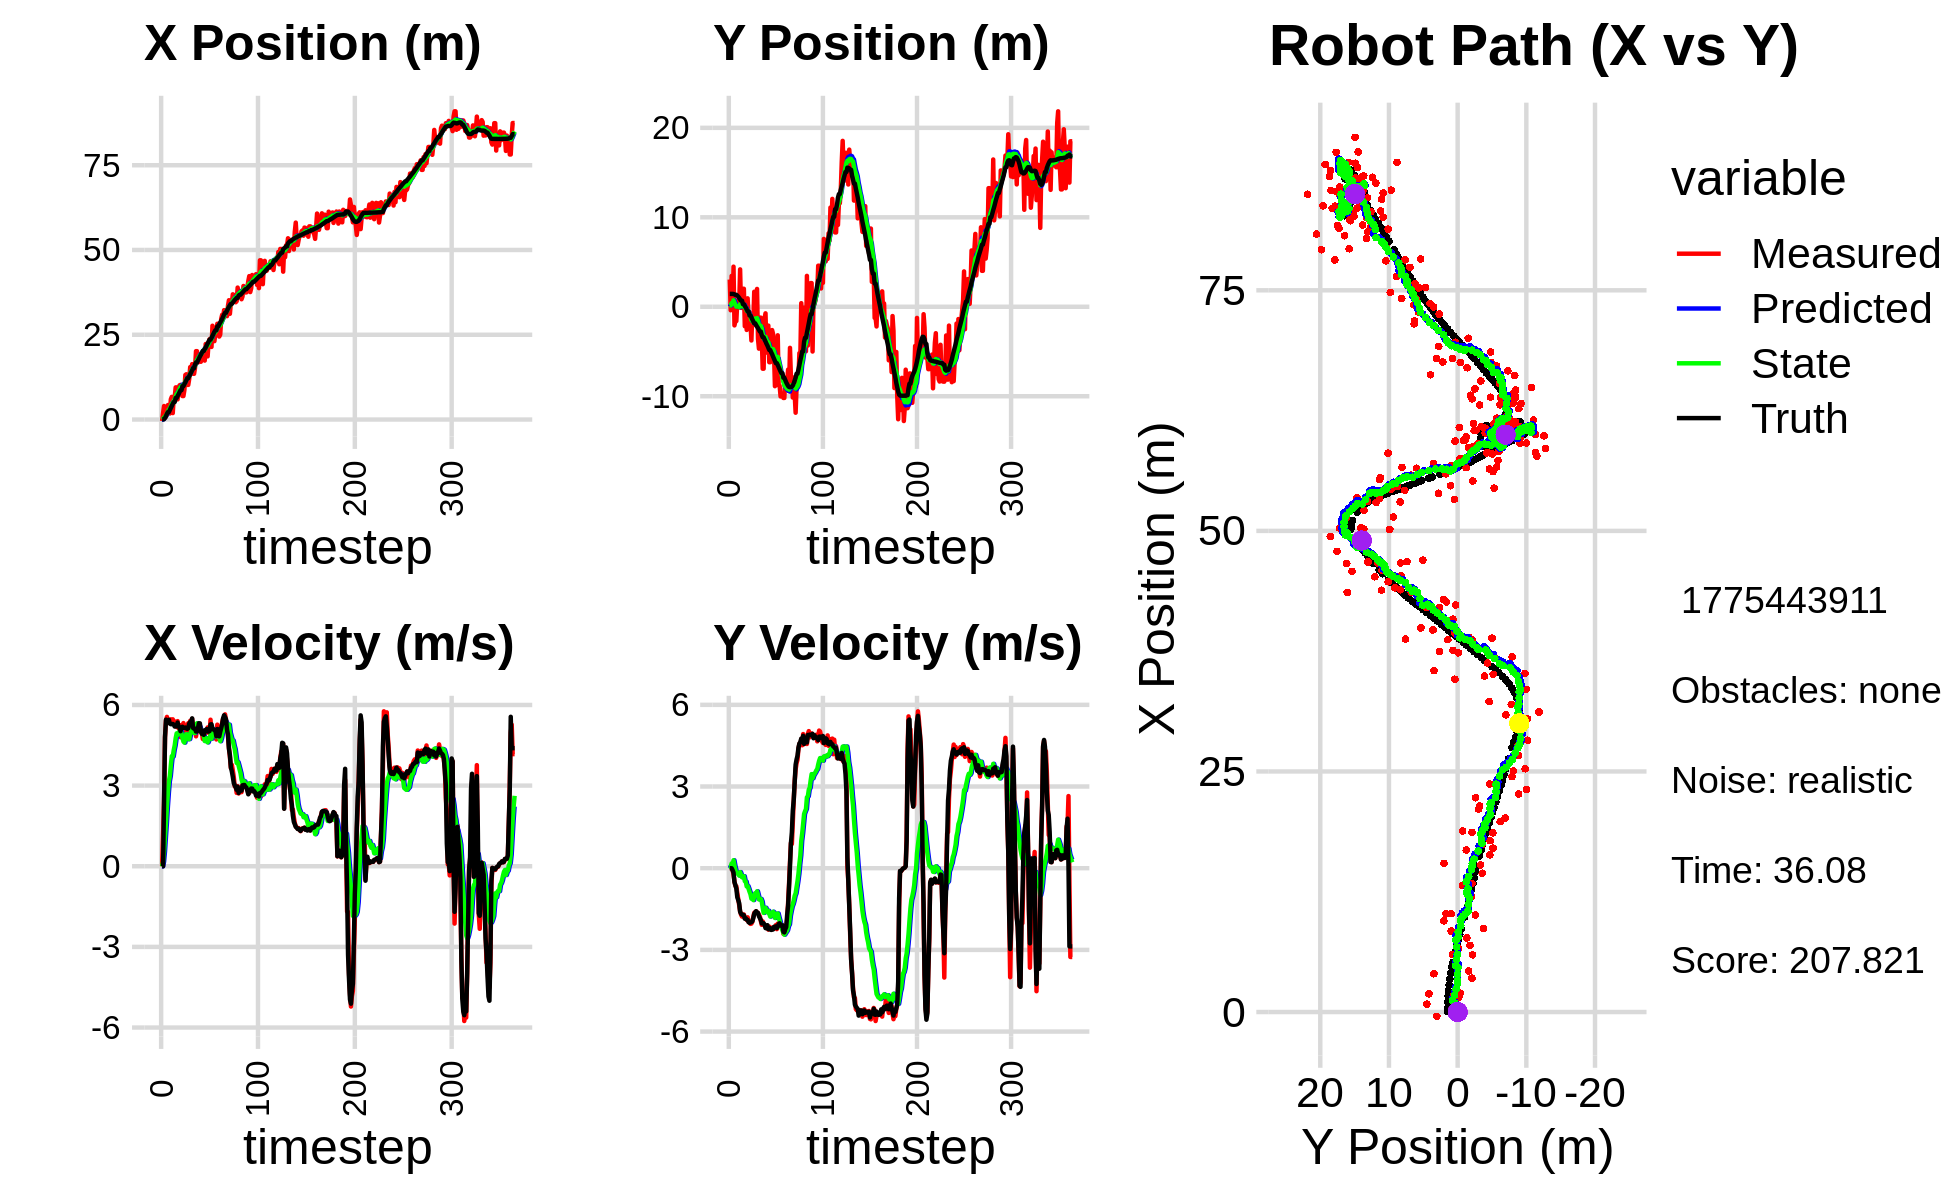

Source data for this figure (header and first rows):
0.000000000000000000e+00, 0.000000000000000000e+00, 0.000000000000000000e+00, 0.000000000000000000e+00, 0.000000000000000000e+00, 0.000000000000000000e+00, 0.000000000000000000e+00, 0.000000000000000000e+00, 0.000000000000000000e+00, 0.000000000000000000e+00, 0.000000000000000000e+00, 0.000000000000000000e+00, 5.310659466242100696e-02, 1.439096927862113295e+00, 0.000000000000000000e+00, 0.000000000000000000e+00, 0.000000000000000000e+00, -6.009182106936350465e-05
-4.425970130059372898e-01, 3.042564511281813822e+00, 0.000000000000000000e+00, 0.000000000000000000e+00, 0.000000000000000000e+00, 0.000000000000000000e+00, 0.000000000000000000e+00, 0.000000000000000000e+00, -3.415604411255009076e-02, 1.870771025677598065e-01, -5.918744027532271690e-03, 7.219763657170458204e-02, 5.310659466242100696e-02, 1.439096927862113295e+00, 0.000000000000000000e+00, 0.000000000000000000e+00, 0.000000000000000000e+00, -6.009182106936350465e-05
1.955332327318190400e+00, -3.918077953476524766e-01, 1.187999932578285289e+00, 2.721922931051652325e-04, -3.474791851530331654e-02, 1.942968662249302536e-01, -5.918744027532271690e-03, 7.219763657170458204e-02, 1.532350218018082577e-01, 1.504401935929731149e-01, 1.646557385688767750e-01, 4.330263717880237367e-02, 5.310659466242100696e-02, 1.439096927862113295e+00, 0.000000000000000000e+00, 0.000000000000000000e+00, 0.000000000000000000e+00, -2.291181008331477642e-04
3.979538965828532060e+00, 3.448010041061175812e+00, 2.421999843773631866e+00, -6.512675512909705264e-04, 1.697005956586959408e-01, 1.547704573108533432e-01, 1.646557385688767750e-01, 4.330263717880237367e-02, 5.664909994906295321e-01, 4.082076647537343783e-01, 5.570192566801732692e-01, 1.746806772930508678e-01, 1.142714506325295809e-01, 1.439103439397044326e+00, 2.399999999999999911e+00, -2.000000000000000042e-03, 2.400000095367431641e+00, 2.688966051209717989e-04
1.542001176397429507e+00, -1.732554832177167492e-01, 4.816700165533450928e+00, -5.373704571131177748e-02, 6.221929251586468812e-01, 4.256757324830394706e-01, 5.570192566801732692e-01, 1.746806772930508678e-01, 8.869401149355327085e-01, 3.642849772658138252e-01, 1.104051343625702009e+00, 1.276912161552137270e-01, 4.460165983737768847e-01, 1.437756021397494033e+00, 4.799000000000000377e+00, -7.199999999999999456e-02, 4.800000190734863281e+00, 1.115593966096639633e-02
8.138836810236413921e-01, 4.482253749427977496e+00, 5.425065552033927041e+00, -2.314344224446716058e-01, 9.973452492981029760e-01, 3.770540988813351757e-01, 1.104051343625702009e+00, 1.276912161552137270e-01, 1.191065602457629824e+00, 7.232323369439432881e-01, 1.623477079113774035e+00, 2.920487512108123074e-01, 1.032896328949775677e+00, 1.424262722179296059e+00, 5.453000000000000291e+00, -1.600000000000000033e-01, 5.454999923706054688e+00, 4.263435676693916321e-02
3.519738245448418290e+00, -2.082695016581838754e+00, 5.555547878521524652e+00, -4.886904375705954928e-01, 1.353413310369007139e+00, 7.524372120650245632e-01, 1.623477079113774035e+00, 2.920487512108123074e-01, 1.756577108673550658e+00, 4.512727878199779830e-01, 2.225002124988583407e+00, 9.952008984173968398e-02, 1.668276119884666064e+00, 1.384910813372865812e+00, 5.413999999999999702e+00, -5.130000000000000115e-01, 5.438000202178955078e+00, 8.773856610059738159e-02
4.269534159458927114e+00, -1.600484842336395763e+00, 5.334345376040894315e+00, -6.516411498041621009e-01, 1.979077321172409087e+00, 4.612247968041519597e-01, 2.225002124988583407e+00, 9.952008984173968398e-02, 2.360384080932756756e+00, 2.278035608205538354e-01, 2.736282123362628216e+00, -5.053531349699477704e-02, 2.188776302715280231e+00, 1.332027918157591806e+00, 5.402000000000000135e+00, -6.250000000000000000e-01, 5.438000202178955078e+00, 1.215572580695152283e-01
4.269534159458927114e+00, -1.600484842336395763e+00, 5.439563150017345805e+00, -6.644945041298502275e-01, 2.634012293269019533e+00, 2.227500294708543715e-01, 2.736282123362628216e+00, -5.053531349699477704e-02, 2.936803912863381605e+00, 1.588114418553276952e-02, 3.162237962368222188e+00, -1.771719918902888991e-01, 2.188776302715280231e+00, 1.332027918157591806e+00, 5.448000000000000398e+00, -7.479999999999999982e-01, 5.499000072479248047e+00, 1.215572580695152283e-01
1.777366567036332112e+00, 5.691114643756501890e-01, 5.440766840328571163e+00, -9.079151483806880973e-01, 3.253027709100203779e+00, -1.836055003496119692e-03, 3.162237962368222188e+00, -1.771719918902888991e-01, 3.238516646221144324e+00, 1.826751316116693655e-02, 3.359287874047385714e+00, -1.936571032997713160e-01, 2.812990475621170106e+00, 1.244014202420599124e+00, 5.306000000000000050e+00, -1.066000000000000059e+00, 5.412000179290771484e+00, 1.653490811586380005e-01
5.970914173488431231e+00, 7.557531429317626559e-01, 5.466024589161389891e+00, -1.131943779796883209e+00, 3.574445433625883073e+00, -1.098197168810197133e-03, 3.359287874047385714e+00, -1.936571032997713160e-01, 3.921158533233289667e+00, 2.838465858477091236e-02, 3.754877729860613744e+00, -2.114913091557066305e-01, 3.444742489341859226e+00, 1.127844973263263384e+00, 5.283999999999999808e+00, -1.167999999999999927e+00, 5.412000179290771484e+00, 2.042008042335510254e-01
6.687235641823240151e+00, 7.490186280442087674e-02, 5.421296724007325096e+00, -1.354726476641616939e+00, 4.296646306219351175e+00, 7.235527669200249312e-03, 3.754877729860613744e+00, -2.114913091557066305e-01, 4.619288253046669013e+00, -4.041987490327174359e-02, 4.095983453500246618e+00, -2.713449294471403928e-01, 4.051767636300859898e+00, 9.913775156175708148e-01, 5.285000000000000142e+00, -1.282000000000000028e+00, 5.438000202178955078e+00, 2.448748946189880371e-01
1.896215964023476586e+00, 4.180105878241263007e+00, 5.465413922129545909e+00, -1.579231818168511436e+00, 5.028886598396693941e+00, -6.755436784798578287e-02, 4.095983453500246618e+00, -2.713449294471403928e-01, 4.803642616753691641e+00, 2.949226324001187338e-01, 4.083856455481350345e+00, -1.432408611350914351e-01, 4.654592800885677839e+00, 8.311097158479595626e-01, 5.293000000000000149e+00, -1.596000000000000085e+00, 5.527999877929687500e+00, 2.812886834144592285e-01
6.597155977316508491e+00, -1.224060515912483854e-01, 5.376938630142998221e+00, -1.705699165637244219e+00, 5.212028262301826587e+00, 2.805985462866095737e-01, 4.083856455481350345e+00, -1.432408611350914351e-01, 5.417822357393421662e+00, 1.680054677293614240e-01, 4.321365240894380122e+00, -2.430432166241190406e-01, 5.157575894402627981e+00, 6.796420950784004544e-01, 5.269000000000000128e+00, -1.673000000000000043e+00, 5.527999877929687500e+00, 3.071836531162261963e-01
6.597155977316508491e+00, -1.224060515912483854e-01, 5.386762908899703106e+00, -1.776054217745546726e+00, 5.849958881482860029e+00, 1.437011460669495033e-01, 4.321365240894380122e+00, -2.430432166241190406e-01, 5.981578673198416851e+00, 4.697067631616864969e-02, 4.494341958437252593e+00, -3.331127613859399261e-01, 5.157575894402627981e+00, 6.796420950784004544e-01, 5.197000000000000064e+00, -1.707999999999999963e+00, 5.469999790191650391e+00, 3.184834420680999756e-01
9.478054094938162422e+00, 2.011868550350125240e+00, 5.251643272811473473e+00, -1.722780133085579424e+00, 6.431012869042142199e+00, 1.365940017757465846e-02, 4.494341958437252593e+00, -3.331127613859399261e-01, 6.767675179486776216e+00, 1.510917518592871100e-01, 4.761769615104585185e+00, -3.115061568708895057e-01, 6.365097333010685254e+00, 2.851920852674120765e-01, 5.209999999999999964e+00, -1.707000000000000073e+00, 5.482999801635742188e+00, 3.169843554496765137e-01
9.478054094938162422e+00, 2.011868550350125240e+00, 5.180379974942209920e+00, -1.699402499188979565e+00, 7.243852140997234734e+00, 1.199411361721981623e-01, 4.761769615104585185e+00, -3.115061568708895057e-01, 7.483173788515501634e+00, 2.474590674422395553e-01, 4.941172716813185595e+00, -2.941242622880558266e-01, 6.365097333010685254e+00, 2.851920852674120765e-01, 5.203000000000000291e+00, -1.727999999999999980e+00, 5.482999801635742188e+00, 3.169843554496765137e-01
5.943993378527202331e+00, -2.179471062375085033e+00, 5.398741096172638976e+00, -1.828549261605834531e+00, 7.977291060196820105e+00, 2.180466412134339782e-01, 4.941172716813185595e+00, -2.941242622880558266e-01, 7.806205892380636335e+00, -9.057514805755062515e-02, 4.880165906942790954e+00, -4.762154820742370842e-01, 6.966062832796330540e+00, 8.588690893262494741e-02, 5.344999999999999751e+00, -1.854999999999999982e+00, 5.657999992370605469e+00, 3.265720307826995850e-01
8.410402346074175028e+00, 9.307939539313127009e-01, 5.135484901256917922e+00, -1.809646843545624995e+00, 8.294222483074914720e+00, -1.381966962649743280e-01, 4.880165906942790954e+00, -4.762154820742370842e-01, 8.319697750373933332e+00, -8.984888826504131010e-02, 4.917970532338975964e+00, -4.923272368961177925e-01, 7.475855160306976721e+00, -8.975772788145007508e-02, 5.190999999999999837e+00, -1.838999999999999968e+00, 5.506999969482421875e+00, 3.387943208217620850e-01
1.008652358091144130e+01, -2.589886592361882123e+00, 5.248601224381315156e+00, -1.903175302482315701e+00, 8.811494803607830661e+00, -1.390816119546531004e-01, 4.917970532338975964e+00, -4.923272368961177925e-01, 8.953265472181790585e+00, -4.466945535895511243e-01, 5.031521479500900007e+00, -6.685343011456450490e-01, 8.071117687884163061e+00, -3.023497326516494943e-01, 5.160999999999999588e+00, -1.885999999999999899e+00, 5.494999885559082031e+00, 3.478608429431915283e-01
1.022323923197752649e+01, 9.405722154273673530e-01, 4.801273738868720109e+00, -1.803999279899158203e+00, 9.456417620131880142e+00, -5.135479837041155848e-01, 5.031521479500900007e+00, -6.685343011456450490e-01, 9.517765140790901413e+00, -4.173417172520847984e-01, 5.047496355174186711e+00, -6.575621888934899406e-01, 8.656309414578336359e+00, -5.178671350713442978e-01, 5.022999999999999687e+00, -1.897999999999999909e+00, 5.369999885559082031e+00, 3.594135642051696777e-01
7.706649709601151699e+00, -1.325304256259598024e+00, 5.251539351622950491e+00, -1.973179144524701334e+00, 1.002251477630831999e+01, -4.830979361414338147e-01, 5.047496355174186711e+00, -6.575621888934899406e-01, 9.809831260631716177e+00, -6.246752744451966599e-01, 4.939354897319943483e+00, -7.565449669088836204e-01, 8.656309414578336359e+00, -5.178671350713442978e-01, 5.166999999999999815e+00, -1.983999999999999986e+00, 5.534999847412109375e+00, 3.594135642051696777e-01
6.921901751445192374e+00, -1.800567136461730833e+00, 5.191296174676887532e+00, -1.993781227784280352e+00, 1.030376675036371026e+01, -7.003297711360849664e-01, 4.939354897319943483e+00, -7.565449669088836204e-01, 9.990600990869168641e+00, -8.641406634720237845e-01, 4.775830965040999132e+00, -8.628755581614369063e-01, 9.840280819806544343e+00, -9.721391662536982281e-01, 5.190000000000000391e+00, -2.004999999999999893e+00, 5.563000202178955078e+00, 3.666919469833374023e-01
6.921901751445192374e+00, -1.800567136461730833e+00, 5.324789435565072893e+00, -2.045050958625853621e+00, 1.046818408737326855e+01, -9.504282192881674529e-01, 4.775830965040999132e+00, -8.628755581614369063e-01, 1.015565139827131880e+01, -1.086621988540196204e+00, 4.639080467608639680e+00, -9.553038815555594532e-01, 9.840280819806544343e+00, -9.721391662536982281e-01, 5.150999999999999801e+00, -1.995999999999999996e+00, 5.525000095367431641e+00, 3.666919469833374023e-01
8.674862075834608888e+00, -3.769532249428606541e+00, 5.225734794210103118e+00, -2.035032588370127016e+00, 1.061955944503218241e+01, -1.182152376695752238e+00, 4.639080467608639680e+00, -9.553038815555594532e-01, 1.046408649656731171e+01, -1.487781512938320727e+00, 4.598914170090441011e+00, -1.119162152842249736e+00, 1.042803793041911042e+01, -1.199174927887600273e+00, 5.149000000000000021e+00, -1.979999999999999982e+00, 5.515999794006347656e+00, 3.713570237159729004e-01
1.315261941054713546e+01, -7.237021787924413641e-01, 5.185417177891195273e+00, -1.969938306005136530e+00, 1.092397791357635661e+01, -1.599697728222545745e+00, 4.598914170090441011e+00, -1.119162152842249736e+00, 1.117230952459939175e+01, -1.548533366400888678e+00, 4.798414105647069050e+00, -1.120019811460583492e+00, 1.100252752332463402e+01, -1.421298072862658302e+00, 5.160000000000000142e+00, -1.949000000000000066e+00, 5.515999794006347656e+00, 3.630593419075012207e-01
1.334926061718790002e+01, -2.074600444950364775e+00, 4.972315107816277724e+00, -1.796789738506608947e+00, 1.165215093516409794e+01, -1.660535347546947094e+00, 4.798414105647069050e+00, -1.120019811460583492e+00, 1.182605839022972383e+01, -1.731019534530840120e+00, 4.917082520200524165e+00, -1.169413735344182248e+00, 1.159222822267486563e+01, -1.641585635292254430e+00, 5.128999999999999559e+00, -1.832000000000000073e+00, 5.446000099182128906e+00, 3.467579483985900879e-01
1.021461944627974106e+01, 1.677132798077835441e+00, 4.912865110472218966e+00, -1.638839949164135890e+00, 1.231776664224977580e+01, -1.847960908065258367e+00, 4.917082520200524165e+00, -1.169413735344182248e+00, 1.211402458015365369e+01, -1.515179722667063356e+00, 4.795783870028911267e+00, -1.036514652566002503e+00, 1.219069318860740125e+01, -1.850967930836802999e+00, 5.112000000000000099e+00, -1.683000000000000052e+00, 5.381999969482421875e+00, 3.219737112522125244e-01
1.021461944627974106e+01, 1.677132798077835441e+00, 5.322122290048650228e+00, -1.619254636927252688e+00, 1.259360296715654570e+01, -1.618831187923663650e+00, 4.795783870028911267e+00, -1.036514652566002503e+00, 1.239273475458767315e+01, -1.313850345281571519e+00, 4.723330376131106512e+00, -9.189522430374658102e-01, 1.219069318860740125e+01, -1.850967930836802999e+00, 5.133000000000000007e+00, -1.616000000000000103e+00, 5.381999969482421875e+00, 2.953511178493499756e-01
1.198205493746218764e+01, -2.011230196060528108e+00, 5.198707811300412374e+00, -1.581705806576115370e+00, 1.286506779220078300e+01, -1.405745569585318044e+00, 4.723330376131106512e+00, -9.189522430374658102e-01, 1.280611467777985624e+01, -1.494669035801898582e+00, 4.730577684954941908e+00, -9.759138048098974227e-01, 1.278181486234436726e+01, -2.041335629507141647e+00, 5.310999999999999943e+00, -1.578999999999999959e+00, 5.540999889373779297e+00, 2.953511178493499756e-01
1.545676784604410514e+01, 1.991455270079035555e+00, 5.408381124259140194e+00, -1.617231708636019727e+00, 1.327917244627534998e+01, -1.592260416282888391e+00, 4.730577684954941908e+00, -9.759138048098974227e-01, 1.352765662050295248e+01, -1.261001674380116677e+00, 4.938273816515020620e+00, -8.485586030844476380e-01, 1.339409284646014164e+01, -2.224686431105380446e+00, 5.363999999999999879e+00, -1.627000000000000002e+00, 5.605999946594238281e+00, 2.905604541301727295e-01
1.442463736589724732e+01, -3.589800523229893514e+00, 5.418103485934192776e+00, -1.650772850704713912e+00, 1.402148400215445534e+01, -1.345857534688561508e+00, 4.938273816515020620e+00, -8.485586030844476380e-01, 1.408723341570836851e+01, -1.604640012949954286e+00, 5.019928005605398980e+00, -9.835095096777244361e-01, 1.391297941241081837e+01, -2.380694673808398942e+00, 5.360999999999999766e+00, -1.639000000000000012e+00, 5.605999946594238281e+00, 2.957423031330108643e-01
1.633340756943389849e+01, -4.682730005650912020e+00, 5.479559012850205413e+00, -1.706034064578783926e+00, 1.458922621626890859e+01, -1.702990963917726752e+00, 5.019928005605398980e+00, -9.835095096777244361e-01, 1.478361396883802215e+01, -2.031968406343628075e+00, 5.176133333091835986e+00, -1.146925747618864788e+00, 1.453573637088619819e+01, -2.571291016383749461e+00, 5.501000000000000334e+00, -1.764999999999999902e+00, 5.776999950408935547e+00, 3.018324077129364014e-01
1.348590867566907470e+01, -1.216879533853835627e+00, 5.151111382805767747e+00, -1.770836190286959155e+00, 1.530122730214720583e+01, -2.146660981105514399e+00, 5.176133333091835986e+00, -1.146925747618864788e+00, 1.512417434431739061e+01, -2.080228108382318197e+00, 5.068831109314620775e+00, -1.134883495206337800e+00, 1.514749364914199425e+01, -2.769493626289937893e+00, 5.141000000000000014e+00, -1.830999999999999961e+00, 5.458000183105468750e+00, 3.311206698417663574e-01
1.348590867566907470e+01, -1.216879533853835627e+00, 5.160358185306268552e+00, -1.937226967733389316e+00, 1.563105745524885215e+01, -2.193716457902951777e+00, 5.068831109314620775e+00, -1.134883495206337800e+00, 1.542858313328999920e+01, -2.130174378486771047e+00, 4.956797211291811500e+00, -1.128959942626400981e+00, 1.514749364914199425e+01, -2.769493626289937893e+00, 5.115999999999999659e+00, -1.899000000000000021e+00, 5.458000183105468750e+00, 3.591261506080627441e-01
1.529282938309755657e+01, -3.345078291393281056e+00, 5.254740949036343700e+00, -2.078821497195676660e+00, 1.592426285441917955e+01, -2.243070372749411234e+00, 4.956797211291811500e+00, -1.128959942626400981e+00, 1.587976513613995522e+01, -2.393795535749876802e+00, 4.956860775268098429e+00, -1.220627786525652070e+00, 1.622674589261874445e+01, -3.168704079275415086e+00, 5.118000000000000327e+00, -2.025999999999999801e+00, 5.505000114440917969e+00, 3.767150938510894775e-01
2.016122775123699640e+01, -6.925781295801003878e+00, 4.833232787983426704e+00, -1.953260849931825804e+00, 1.637545121366676426e+01, -2.515858314402442009e+00, 4.956860775268098429e+00, -1.220627786525652070e+00, 1.673489180014335886e+01, -2.988265905508459497e+00, 5.159199511135224903e+00, -1.446853379816528395e+00, 1.682357244547850783e+01, -3.408594177646062651e+00, 5.009999999999999787e+00, -2.024000000000000021e+00, 5.402999877929687500e+00, 3.840627968311309814e-01
2.016122775123699640e+01, -6.925781295801003878e+00, 5.090980817130172476e+00, -2.057424906695473066e+00, 1.725081175125688304e+01, -3.132951243490112336e+00, 5.159199511135224903e+00, -1.446853379816528395e+00, 1.752863600797186550e+01, -3.538407495591540997e+00, 5.318023060886709175e+00, -1.640506219438772506e+00, 1.682357244547850783e+01, -3.408594177646062651e+00, 5.011000000000000121e+00, -2.020000000000000018e+00, 5.402999877929687500e+00, 3.840627968311309814e-01
1.682881556832963099e+01, -1.260176228090937878e+00, 5.226959074142333961e+00, -2.107936574048447920e+00, 1.806043831406053712e+01, -3.702458117535418314e+00, 5.318023060886709175e+00, -1.640506219438772506e+00, 1.793618613747565860e+01, -3.478028439033510111e+00, 5.236190077718196001e+00, -1.555225498662086370e+00, 1.740124349674014326e+01, -3.641606376664127342e+00, 5.137999999999999901e+00, -2.073999999999999844e+00, 5.540999889373779297e+00, 3.833321630954742432e-01
1.880216633158116224e+01, -7.357020836135352848e-01, 5.136124311660166697e+00, -2.100387032045486713e+00, 1.845980514524747917e+01, -3.633550988899718615e+00, 5.236190077718196001e+00, -1.555225498662086370e+00, 1.848735754951960431e+01, -3.366856492304440174e+00, 5.243651117465484290e+00, -1.453609292148923871e+00, 1.799226026575107085e+01, -3.881236599830963474e+00, 5.318999999999999950e+00, -2.198999999999999844e+00, 5.756000041961669922e+00, 3.881928324699401855e-01
1.780413817250168051e+01, -4.734066711533937877e+00, 5.109934525440842812e+00, -2.121946762122176366e+00, 1.901172266126615185e+01, -3.512217421519332472e+00, 5.243651117465484290e+00, -1.453609292148923871e+00, 1.888741973865942825e+01, -3.662903987531592520e+00, 5.157998344606635754e+00, -1.537573389515218825e+00, 1.859429960347177513e+01, -4.129544781315373392e+00, 5.315999999999999837e+00, -2.209000000000000075e+00, 5.756000041961669922e+00, 3.935911655426025391e-01
1.702978019753022565e+01, -5.146212922617326768e+00, 4.998729803198642685e+00, -2.115628527111314661e+00, 1.940321957312009005e+01, -3.816661326483114181e+00, 5.157998344606635754e+00, -1.537573389515218825e+00, 1.916467907992885245e+01, -3.974275745196418352e+00, 5.002276969009940899e+00, -1.622104640505119155e+00, 1.908638029147290993e+01, -4.334525155020178211e+00, 5.020999999999999908e+00, -2.092999999999999972e+00, 5.439000129699707031e+00, 4.003732204437255859e-01
1.866704188661879726e+01, -2.105063484855888678e+00, 5.011566291989439037e+00, -2.256150980401976813e+00, 1.966490677682984511e+01, -4.136486209246930557e+00, 5.002276969009940899e+00, -1.622104640505119155e+00, 1.956886623031839889e+01, -3.960254497905879578e+00, 4.946103700920918556e+00, -1.562407851573196282e+00, 1.965104703990560964e+01, -4.579935597350246468e+00, 4.924000000000000377e+00, -2.236000000000000210e+00, 5.407999992370605469e+00, 4.230109155178070068e-01
1.979770721849413562e+01, -6.199846075909343668e+00, 4.733858513614858765e+00, -2.144619511854227056e+00, 2.006347660041048897e+01, -4.116495283063199118e+00, 4.946103700920918556e+00, -1.562407851573196282e+00, 2.002593226144513849e+01, -4.349690424522312249e+00, 4.904963545097687394e+00, -1.680045114351409907e+00, 2.021463995040325301e+01, -4.836169766153876282e+00, 4.919999999999999929e+00, -2.244000000000000217e+00, 5.407999992370605469e+00, 4.253777563571929932e-01
1.979770721849413562e+01, -6.199846075909343668e+00, 4.784867734256222249e+00, -2.167728645673355103e+00, 2.051642861595490785e+01, -4.517694935957453417e+00, 4.904963545097687394e+00, -1.680045114351409907e+00, 2.044018943026885182e+01, -4.706729757765857336e+00, 4.849046124676755554e+00, -1.775831814124583463e+00, 2.021463995040325301e+01, -4.836169766153876282e+00, 4.887999999999999901e+00, -2.201999999999999957e+00, 5.361000061035156250e+00, 4.253777563571929932e-01
1.738085775475752826e+01, -3.508327887607783246e+00, 4.946993198094622457e+00, -2.207067129527538363e+00, 2.092509404273652862e+01, -4.884312939178315993e+00, 4.849046124676755554e+00, -1.775831814124583463e+00, 2.058759477923716830e+01, -4.765017368209163884e+00, 4.657448070991440758e+00, -1.735478471437512438e+00, 2.077538137519081829e+01, -5.087702320757784058e+00, 5.059999999999999609e+00, -2.266999999999999904e+00, 5.545000076293945312e+00, 4.196419417858123779e-01
2.226727252105703414e+01, -2.607395933803778210e+00, 4.951118069067535821e+00, -2.219888994851523911e+00, 2.105333958633631397e+01, -4.938565215352914706e+00, 4.657448070991440758e+00, -1.735478471437512438e+00, 2.118717011893065205e+01, -4.725979386915005520e+00, 4.762967293057456253e+00, -1.655844979016691809e+00, 2.124487714840414299e+01, -5.297329471755360508e+00, 5.062999999999999723e+00, -2.259999999999999787e+00, 5.545000076293945312e+00, 4.214902222156524658e-01
2.108490018923518150e+01, -3.023819731607216621e+00, 4.982238447368253276e+00, -2.186728352475321380e+00, 2.166346684823639634e+01, -4.891563884816674701e+00, 4.762967293057456253e+00, -1.655844979016691809e+00, 2.161970069905271430e+01, -4.727315460383647583e+00, 4.756475166442699631e+00, -1.598577451324522114e+00, 2.182813959176555940e+01, -5.556927250792670137e+00, 5.104000000000000092e+00, -2.250000000000000000e+00, 5.578000068664550781e+00, 4.135889410972595215e-01
1.862556963016000466e+01, -5.111886905555839355e+00, 5.163363433168861150e+00, -2.219026086078927040e+00, 2.209534821569698337e+01, -4.887173205516099905e+00, 4.756475166442699631e+00, -1.598577451324522114e+00, 2.178226936936200531e+01, -4.936057974982905883e+00, 4.606819959445971335e+00, -1.636789296819140205e+00, 2.240807943436597682e+01, -5.808190391932835261e+00, 5.011000000000000121e+00, -2.153000000000000025e+00, 5.453999996185302734e+00, 4.058986008167266846e-01
2.266228385607717399e+01, -8.877803610979757565e+00, 5.120793761272873112e+00, -2.206637631518390208e+00, 2.224295136530660244e+01, -5.099736904664819548e+00, 4.606819959445971335e+00, -1.636789296819140205e+00, 2.231216882704270787e+01, -5.501931008613246910e+00, 4.693566473547423179e+00, -1.827862633934010939e+00, 2.298239545865150646e+01, -6.055019424943841599e+00, 5.009000000000000341e+00, -2.157000000000000028e+00, 5.453999996185302734e+00, 4.068717956542968750e-01
2.370064826701171867e+01, -4.651237773135084019e+00, 4.939238140754912187e+00, -2.089424487448690471e+00, 2.278152547439745135e+01, -5.684717272006648336e+00, 4.693566473547423179e+00, -1.827862633934010939e+00, 2.288415408979308197e+01, -5.592463684041464766e+00, 4.776303135658545251e+00, -1.794701660468160265e+00, 2.355874185637885176e+01, -6.302092121610642472e+00, 5.027999999999999581e+00, -2.136000000000000121e+00, 5.462999820709228516e+00, 4.001971781253814697e-01
2.370064826701171867e+01, -4.651237773135084019e+00, 5.450849549031536512e+00, -2.236941110388726006e+00, 2.336178440335893569e+01, -5.771933850088280415e+00, 4.776303135658545251e+00, -1.794701660468160265e+00, 2.343216313350315971e+01, -5.678644632191837793e+00, 4.878005855194085250e+00, -1.766001581666797993e+00, 2.355874185637885176e+01, -6.302092121610642472e+00, 5.275000000000000355e+00, -2.201000000000000068e+00, 5.716000080108642578e+00, 3.894258737564086914e-01
2.141379218163238463e+01, -3.189507769544862814e+00, 4.959606887515747076e+00, -2.035343011810371028e+00, 2.391996371902256868e+01, -5.855244790358517193e+00, 4.878005855194085250e+00, -1.766001581666797993e+00, 2.368200170224193357e+01, -5.600038352872934055e+00, 4.744029318137898521e+00, -1.661915306851725393e+00, 2.406455164020135129e+01, -6.513150261344834213e+00, 5.280999999999999694e+00, -2.146999999999999797e+00, 5.701000213623046875e+00, 3.894258737564086914e-01
2.765847353983567913e+01, -8.799602078316061338e+00, 5.047214759085660418e+00, -2.040283471007908744e+00, 2.415640463405572191e+01, -5.766229883558106728e+00, 4.744029318137898521e+00, -1.661915306851725393e+00, 2.451217641986729845e+01, -6.085777203289154613e+00, 4.982112767335530101e+00, -1.811701878711675873e+00, 2.466857748129782735e+01, -6.759218738794142922e+00, 5.125000000000000000e+00, -2.051000000000000156e+00, 5.519999980926513672e+00, 3.841557502746582031e-01
2.666436808170434603e+01, -8.820343540206476263e+00, 5.089676280045050127e+00, -2.023048925530684716e+00, 2.501038769660085137e+01, -6.266947391160321956e+00, 4.982112767335530101e+00, -1.811701878711675873e+00, 2.517642867494964065e+01, -6.531371994757241950e+00, 5.090212682533542754e+00, -1.932883052956435144e+00, 2.525645093969906441e+01, -6.994765805118999147e+00, 5.089999999999999858e+00, -2.021999999999999797e+00, 5.477000236511230469e+00, 3.783328235149383545e-01
2.311066274686847777e+01, -1.002502016903208570e+01, 4.996459449715793255e+00, -2.069264817471706763e+00, 2.568544994320299324e+01, -6.724660300052885731e+00, 5.090212682533542754e+00, -1.932883052956435144e+00, 2.543107684960659753e+01, -7.060617430009122231e+00, 4.930916048830519038e+00, -2.083253213377000979e+00, 2.583923940724389823e+01, -7.231097744327575683e+00, 5.059000000000000163e+00, -2.095000000000000195e+00, 5.475999832153320312e+00, 3.926416039466857910e-01
2.528267090383202387e+01, -9.842154549251613815e+00, 5.008912300119130911e+00, -2.094000356445941957e+00, 2.592416845448964935e+01, -7.268942751346822106e+00, 4.930916048830519038e+00, -2.083253213377000979e+00, 2.586644036230541843e+01, -7.526812609159454048e+00, 4.903585331605862407e+00, -2.196118228120485849e+00, 2.632302312909667563e+01, -7.431480930374270599e+00, 5.041000000000000369e+00, -2.123000000000000220e+00, 5.468999862670898438e+00, 3.959734141826629639e-01
2.528267090383202387e+01, -9.842154549251613815e+00, 4.716790487541671517e+00, -2.094709090421255304e+00, 2.635679889546600307e+01, -7.746424431971502322e+00, 4.903585331605862407e+00, -2.196118228120485849e+00, 2.624245210420401264e+01, -7.951756173219044932e+00, 4.819125364670654221e+00, -2.282998052681244783e+00, 2.632302312909667563e+01, -7.431480930374270599e+00, 4.838000000000000078e+00, -2.096999999999999975e+00, 5.272999763488769531e+00, 4.179335534572601318e-01
2.824627302982598209e+01, -1.019480542986590343e+01, 5.266185488884038257e+00, -2.411338274812030669e+00, 2.672436464067107664e+01, -8.180055978487169810e+00, 4.819125364670654221e+00, -2.282998052681244783e+00, 2.689654391551078305e+01, -8.387064023418089320e+00, 4.961032821621522260e+00, -2.376857005332056350e+00, 2.746779470487619434e+01, -7.935513065926569354e+00, 5.105000000000000426e+00, -2.334999999999999964e+00, 5.612999916076660156e+00, 4.293965697288513184e-01
2.824627302982598209e+01, -1.019480542986590343e+01, 5.020696879335613261e+00, -2.298931280891285400e+00, 2.739264719767293599e+01, -8.624749723951294911e+00, 4.961032821621522260e+00, -2.376857005332056350e+00, 2.747857286632142149e+01, -8.778494707691580246e+00, 5.017329606429863809e+00, -2.441855263943686793e+00, 2.746779470487619434e+01, -7.935513065926569354e+00, 5.092999999999999972e+00, -2.357000000000000206e+00, 5.612999916076660156e+00, 4.293965697288513184e-01
2.446900491769414998e+01, -7.909505950121468842e+00, 4.892548312051974158e+00, -2.271168771883485871e+00, 2.798030582696440760e+01, -9.022680234085948214e+00, 5.017329606429863809e+00, -2.441855263943686793e+00, 2.763358215705999044e+01, -8.904059603970440051e+00, 4.800467435008042294e+00, -2.385430241629037162e+00, 2.804854993900186244e+01, -8.203247594053529212e+00, 4.831000000000000405e+00, -2.240000000000000213e+00, 5.324999809265136719e+00, 4.346077442169189453e-01
... 305 more rows
